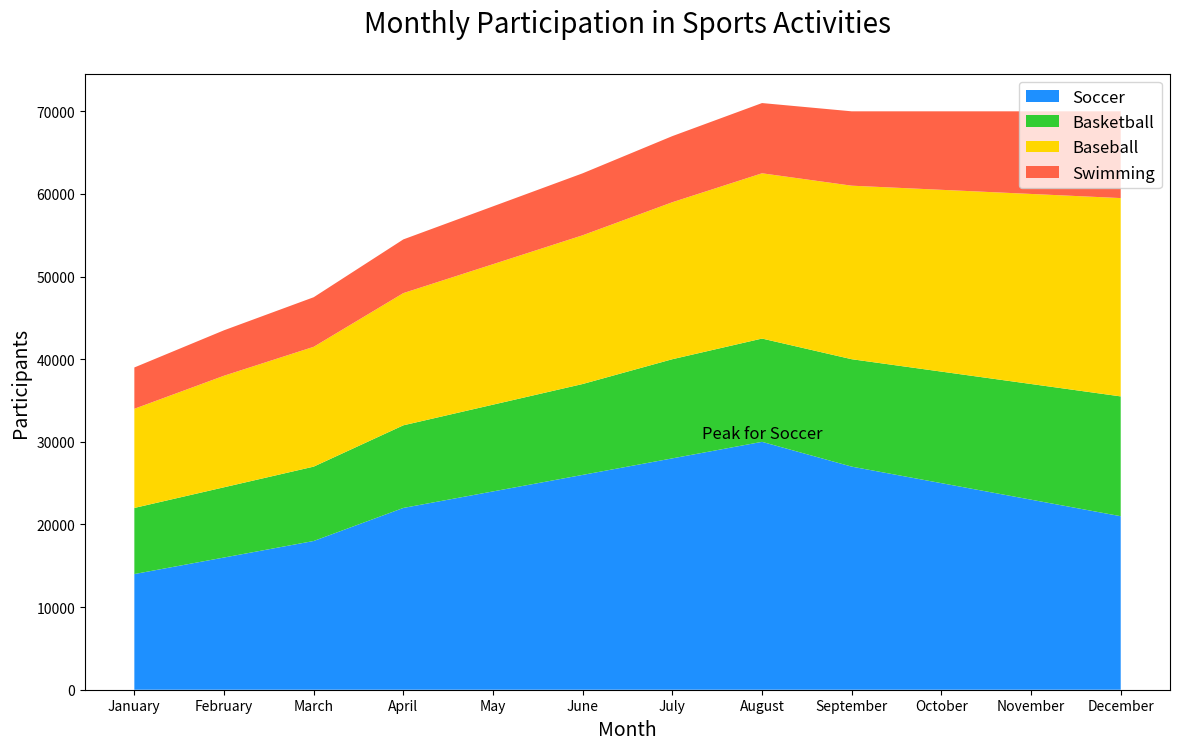

Source code (Python):

import matplotlib.pyplot as plt

months = ['January', 'February', 'March', 'April', 'May', 'June',
          'July', 'August', 'September', 'October', 'November', 'December']
soccer = [14000, 16000, 18000, 22000, 24000, 26000, 28000, 30000, 27000, 25000, 23000, 21000]
basketball = [8000, 8500, 9000, 10000, 10500, 11000, 12000, 12500, 13000, 13500, 14000, 14500]
baseball = [12000, 13500, 14500, 16000, 17000, 18000, 19000, 20000, 21000, 22000, 23000, 24000]
swimming = [5000, 5500, 6000, 6500, 7000, 7500, 8000, 8500, 9000, 9500, 10000, 10500]

plt.figure(figsize=(14, 8))
plt.stackplot(months, soccer, basketball, baseball, swimming, 
              colors=['#1E90FF', '#32CD32', '#FFD700', '#FF6347'])

plt.title('Monthly Participation in Sports Activities', fontsize=20, pad=30)
plt.xlabel('Month', fontsize=14)
plt.ylabel('Participants', fontsize=14)

peak_soccer_month = months[soccer.index(max(soccer))]
peak_soccer_value = max(soccer)
plt.text(peak_soccer_month, peak_soccer_value, 'Peak for Soccer', ha='center', va='bottom', fontsize=12, color='black')

plt.legend(['Soccer', 'Basketball', 'Baseball', 'Swimming'], loc='upper right', fontsize=12)
plt.show()
